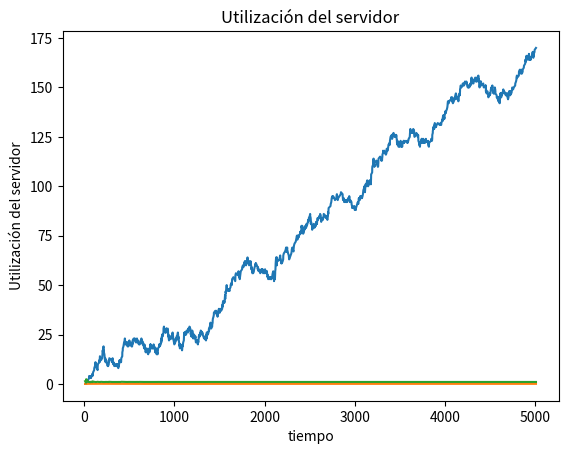

The script that saved this image:
import numpy as np 
from matplotlib import pyplot as plt

class sim():
    reloj, ts_acumulado, demora_acumulada, area_q_t, tiempo_ultimo_evento = 0.0,0.0,0.0,0.0,0.0
    nro_clientes_cola, completaron_demora, paso = 0,0,0
    tm_entre_arribos = 7.0
    tm_servicio = 9.0
    iniciado = False
    estado_servidor = "" #D - disponible | O - ocupado
    proximo_evento = ""  #A - Arribo | P - partida
    lista_eventos = []
    cola = []
    #las listas siguientes se utilizan sólo con el fin de generar las gráficas
    cliColaEnT = []
    relojEnT = []
    tsAcuEnT = []

def inicializar():
    sim.estado_servidor = "D"
    sim.proximo_evento = ""
    sim.reloj, sim.ts_acumulado, sim.demora_acumulada, sim.area_q_t, sim.tiempo_ultimo_evento = 0.0,0.0,0.0,0.0,0.0
    sim.nro_clientes_cola, sim.completaron_demora, sim.paso = 0,0,0
    
    #Tiempo del primer arribo
    sim.lista_eventos.append(np.random.exponential(sim.tm_entre_arribos))

    #Numero grande para asegurar que el primer evento sea un arribo
    sim.lista_eventos.append(99999999)
    sim.iniciado = False

def run():
    print("Inicializando simulacion")
    inicializar()
    while sim.reloj < 5000:
        print("reloj: "+ str(sim.reloj))
        tiempos()
        
        if sim.proximo_evento == "A":
            arribo()
        else:
            partida()

    reportes()

def tiempos():
    sim.tiempo_ultimo_evento = sim.reloj
    if sim.lista_eventos[0] <= sim.lista_eventos[1]:
        sim.reloj = sim.lista_eventos[0]
        sim.proximo_evento = "A"
    else:
        sim.reloj = sim.lista_eventos[1]
        sim.proximo_evento = "P"

def arribo():
    sim.lista_eventos[0] = sim.reloj + np.random.exponential(sim.tm_entre_arribos)
    if sim.estado_servidor == "D":
        sim.estado_servidor = "O"
        sim.lista_eventos[1] = sim.reloj + np.random.exponential(sim.tm_servicio)
        sim.ts_acumulado += (sim.lista_eventos[1] - sim.reloj)
        sim.completaron_demora += 1    
        #grafica  
        sim.relojEnT.append(sim.reloj)  
        sim.cliColaEnT.append(sim.nro_clientes_cola)
        sim.tsAcuEnT.append(sim.ts_acumulado)
    else:
        sim.area_q_t += sim.nro_clientes_cola * (sim.reloj - sim.tiempo_ultimo_evento)
        sim.nro_clientes_cola += 1
        sim.cola.append(sim.reloj)
        #grafica
        sim.cliColaEnT.append(sim.nro_clientes_cola)
        sim.relojEnT.append(sim.reloj)
        sim.tsAcuEnT.append(sim.ts_acumulado)


def partida():
    if sim.nro_clientes_cola > 0:
        sim.lista_eventos[1] = sim.reloj + np.random.exponential(sim.tm_servicio)
        sim.demora_acumulada += sim.reloj - sim.cola[0]
        sim.completaron_demora += 1
        sim.ts_acumulado += sim.lista_eventos[1] - sim.reloj
        sim.area_q_t += (sim.nro_clientes_cola * (sim.reloj - sim.tiempo_ultimo_evento))
        sim.nro_clientes_cola -= 1
        sim.cola.pop(0)
        #grafica
        sim.cliColaEnT.append(sim.nro_clientes_cola)
        sim.relojEnT.append(sim.reloj)
        sim.tsAcuEnT.append(sim.ts_acumulado)
    else:
        sim.estado_servidor = "D"
        sim.lista_eventos[1] = 99999999
        #grafica
        sim.relojEnT.append(sim.reloj)
        sim.cliColaEnT.append(sim.nro_clientes_cola)
        sim.tsAcuEnT.append(sim.ts_acumulado)

def nro_prom_clientes_cola():
    if sim.reloj != 0:
        nro_clientes_prom_cola = sim.area_q_t/sim.reloj
        return nro_clientes_prom_cola
    else:
        nro_clientes_prom_cola = 0
        return nro_clientes_prom_cola

def utilizacion_prom_servidor():
    if sim.reloj != 0:
        utilizacion_prom_servidor = sim.ts_acumulado/sim.reloj
        return utilizacion_prom_servidor
    else:
        utilizacion_prom_servidor = 0
        return utilizacion_prom_servidor

def demora_prom_cliente():
    if sim.completaron_demora != 0:
        demora_prom_cliente = sim.demora_acumulada/sim.completaron_demora
        return demora_prom_cliente
    else:
        demora_prom_cliente = 0
        return demora_prom_cliente

def graficaPromCliEnCola():
    media = []
    for i in range(len(sim.cliColaEnT)):
        media.append(sim.cliColaEnT[i]/sim.relojEnT[i])
    plt.title('Clientes en cola en un tiempo "t"')    
    plt.plot(sim.relojEnT,sim.cliColaEnT)
    plt.plot(sim.relojEnT,media)
    plt.xlabel('tiempo')    
    plt.ylabel('clientes en "t"')
    plt.show()

def graficaUtiServidor():
    uti = []
    for i in range(len(sim.relojEnT)):
        uti.append(sim.tsAcuEnT[i]/sim.relojEnT[i])   
    plt.title('Utilización del servidor')
    plt.plot(sim.relojEnT,uti)    
    plt.ylabel('Utilización del servidor')
    plt.xlabel('tiempo')
    plt.show()


def reportes():
    print(" Estadísticos ".center(101,'='),'\n')
    print(("Cantidad promedio de clientes en cola: "+ str(nro_prom_clientes_cola())).center(100,' '))
    print(("Utilizacion promedio del servidor: "+ str(utilizacion_prom_servidor())).center(100,' ')) 
    print(("Demora promedio de cliente: "+ str(demora_prom_cliente())).center(100,' '))
    #graficas
    graficaPromCliEnCola()
    graficaUtiServidor()
    

   
if __name__ == '__main__':
    run()